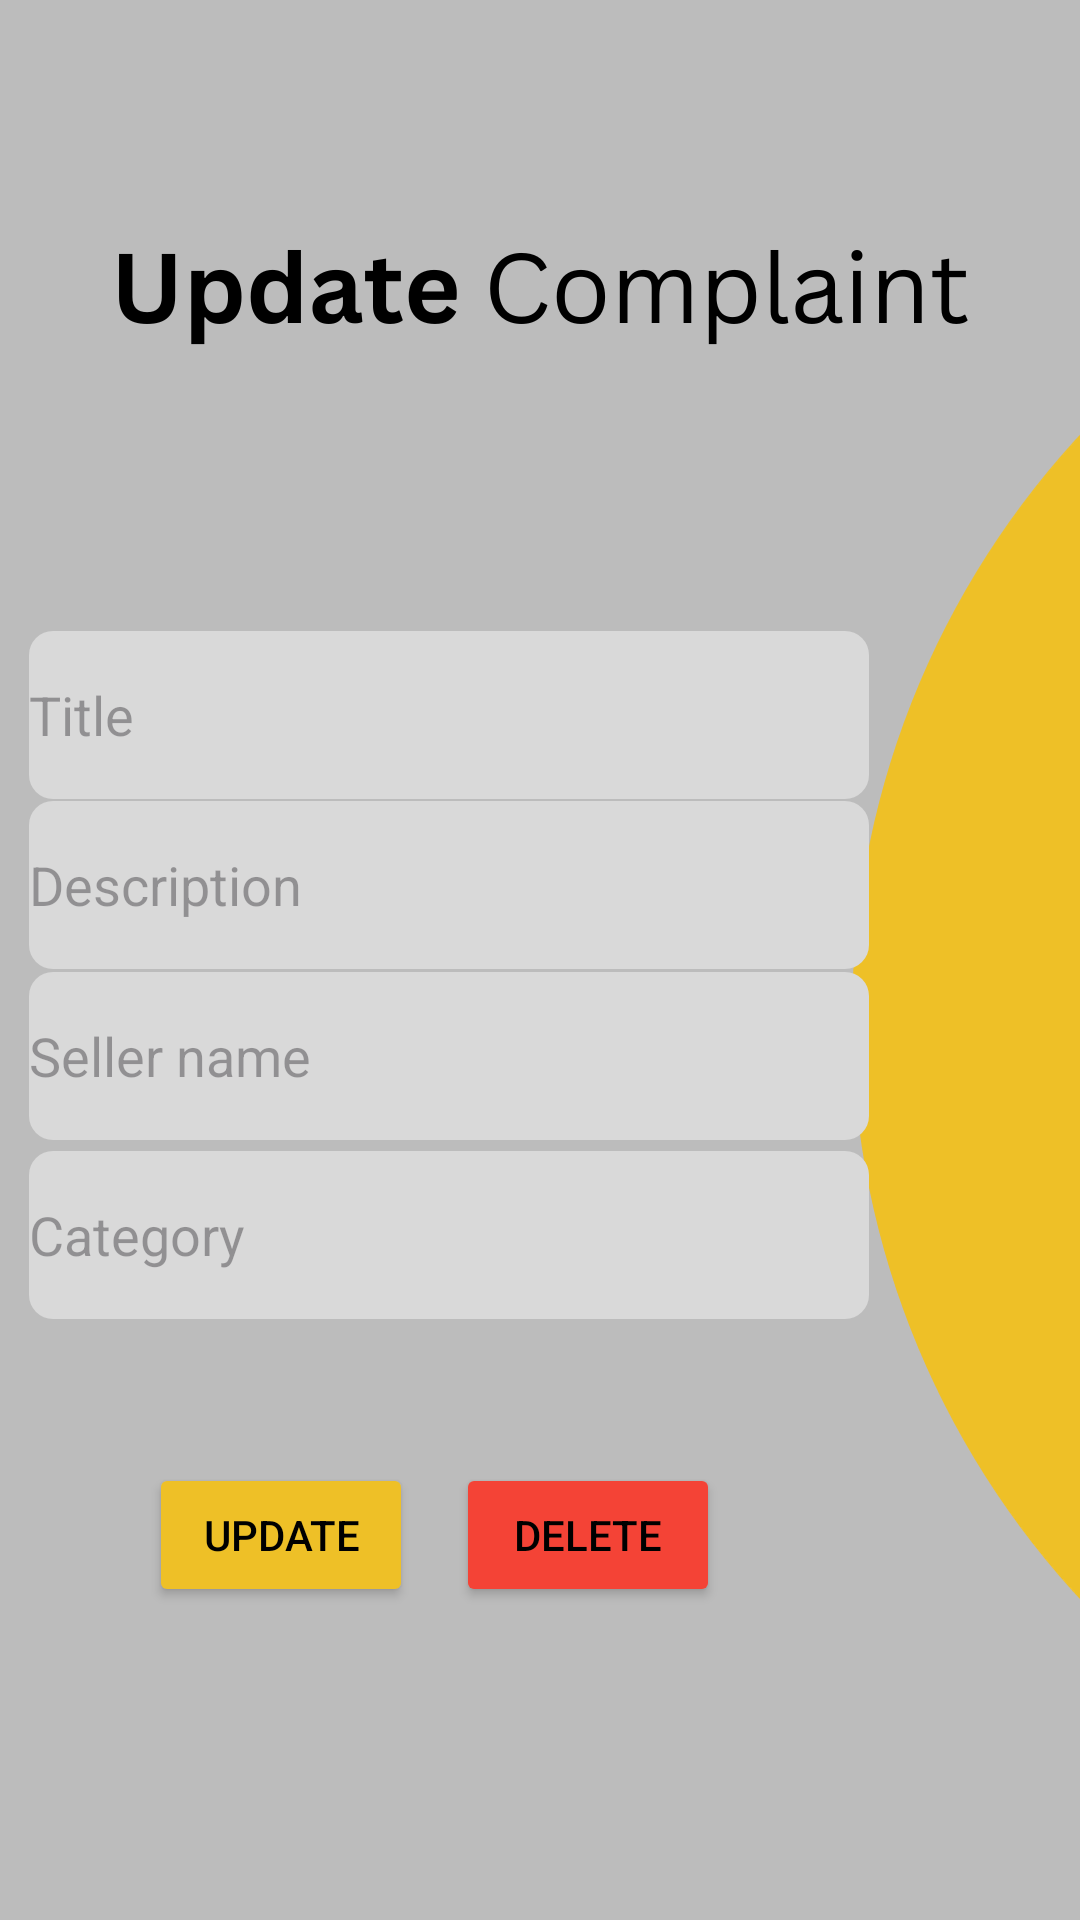

This screen was rendered from an Android layout file. Write that file and the resources it references.
<!-- AndroidManifest.xml: application theme Theme.UEEProject -->
<!-- res/layout/activity_edit_comps.xml -->
<?xml version="1.0" encoding="utf-8"?>
<androidx.constraintlayout.widget.ConstraintLayout xmlns:android="http://schemas.android.com/apk/res/android"
    xmlns:app="http://schemas.android.com/apk/res-auto"
    xmlns:tools="http://schemas.android.com/tools"
    android:layout_width="match_parent"
    android:layout_height="match_parent"
    android:orientation="vertical"
    android:background="@drawable/update"
    >


    <EditText
        android:id="@+id/edit_comp_title_edit_text"
        android:layout_width="280dp"
        android:layout_height="56dp"

        android:background="@drawable/rounded_edittext_background"
        android:drawablePadding="10dp"
        android:hint="Title"
        app:layout_constraintBottom_toBottomOf="parent"
        app:layout_constraintEnd_toEndOf="parent"
        app:layout_constraintHorizontal_bias="0.122"
        app:layout_constraintStart_toStartOf="parent"
        app:layout_constraintTop_toTopOf="parent"
        app:layout_constraintVertical_bias="0.36" />

    <EditText
        android:id="@+id/edit_comp_seller_edit_text"
        android:layout_width="280dp"
        android:layout_height="56dp"

        android:background="@drawable/rounded_edittext_background"
        android:drawablePadding="10dp"
        android:hint="Seller name"
        app:layout_constraintBottom_toBottomOf="parent"
        app:layout_constraintEnd_toEndOf="parent"
        app:layout_constraintHorizontal_bias="0.122"
        app:layout_constraintStart_toStartOf="parent"
        app:layout_constraintTop_toTopOf="parent"
        app:layout_constraintVertical_bias="0.555" />

    <EditText
        android:id="@+id/edit_comp_category_edit_text"
        android:layout_width="280dp"
        android:layout_height="56dp"

        android:background="@drawable/rounded_edittext_background"
        android:drawablePadding="10dp"
        android:hint="Category"
        app:layout_constraintBottom_toBottomOf="parent"
        app:layout_constraintEnd_toEndOf="parent"
        app:layout_constraintHorizontal_bias="0.122"
        app:layout_constraintStart_toStartOf="parent"
        app:layout_constraintTop_toTopOf="parent"
        app:layout_constraintVertical_bias="0.657" />

    <Button
        android:id="@+id/delete_comps_button"
        android:layout_width="wrap_content"
        android:layout_height="wrap_content"
        android:backgroundTint="#F44336"
        android:text="Delete"
        android:textColor="#000000"
        app:cornerRadius="18dp"
        app:layout_constraintBottom_toBottomOf="parent"
        app:layout_constraintEnd_toEndOf="parent"
        app:layout_constraintHorizontal_bias="0.559"
        app:layout_constraintStart_toStartOf="parent"
        app:layout_constraintTop_toTopOf="parent"
        app:layout_constraintVertical_bias="0.824" />

    <Button
        android:id="@+id/update_comps_button"
        android:layout_width="wrap_content"
        android:layout_height="wrap_content"
        android:backgroundTint="#EEC027"
        android:text="Update"
        android:textColor="#000000"
        app:cornerRadius="18dp"
        app:layout_constraintBottom_toBottomOf="parent"
        app:layout_constraintEnd_toEndOf="parent"
        app:layout_constraintHorizontal_bias="0.182"
        app:layout_constraintStart_toStartOf="parent"
        app:layout_constraintTop_toTopOf="parent"
        app:layout_constraintVertical_bias="0.824" />

    <EditText
        android:id="@+id/edit_comp_desc_edit_text"
        android:layout_width="280dp"
        android:layout_height="56dp"


        android:background="@drawable/rounded_edittext_background"
        android:drawablePadding="10dp"
        android:hint="Description"
        app:layout_constraintBottom_toBottomOf="parent"
        app:layout_constraintEnd_toEndOf="parent"
        app:layout_constraintHorizontal_bias="0.122"
        app:layout_constraintStart_toStartOf="parent"
        app:layout_constraintTop_toTopOf="parent"
        app:layout_constraintVertical_bias="0.457" />

    














    

















</androidx.constraintlayout.widget.ConstraintLayout>
<!-- resources referenced by this layout -->
<resources>
  <!-- drawable rounded_edittext_background (drawable) -->
  <?xml version="1.0" encoding="utf-8"?>
  <shape xmlns:android="http://schemas.android.com/apk/res/android">
      <solid android:color="#D9D9D9" /> 
      <corners android:radius="8dp" /> 
  </shape>
  <!-- drawable update: png bitmap (drawable, 42142 bytes) -->
  <style name="Theme.UEEProject" parent="Base.Theme.UEEProject" />
  <style name="Base.Theme.UEEProject" parent="Theme.Material3.DayNight.NoActionBar">
          
          
      </style>
</resources>
